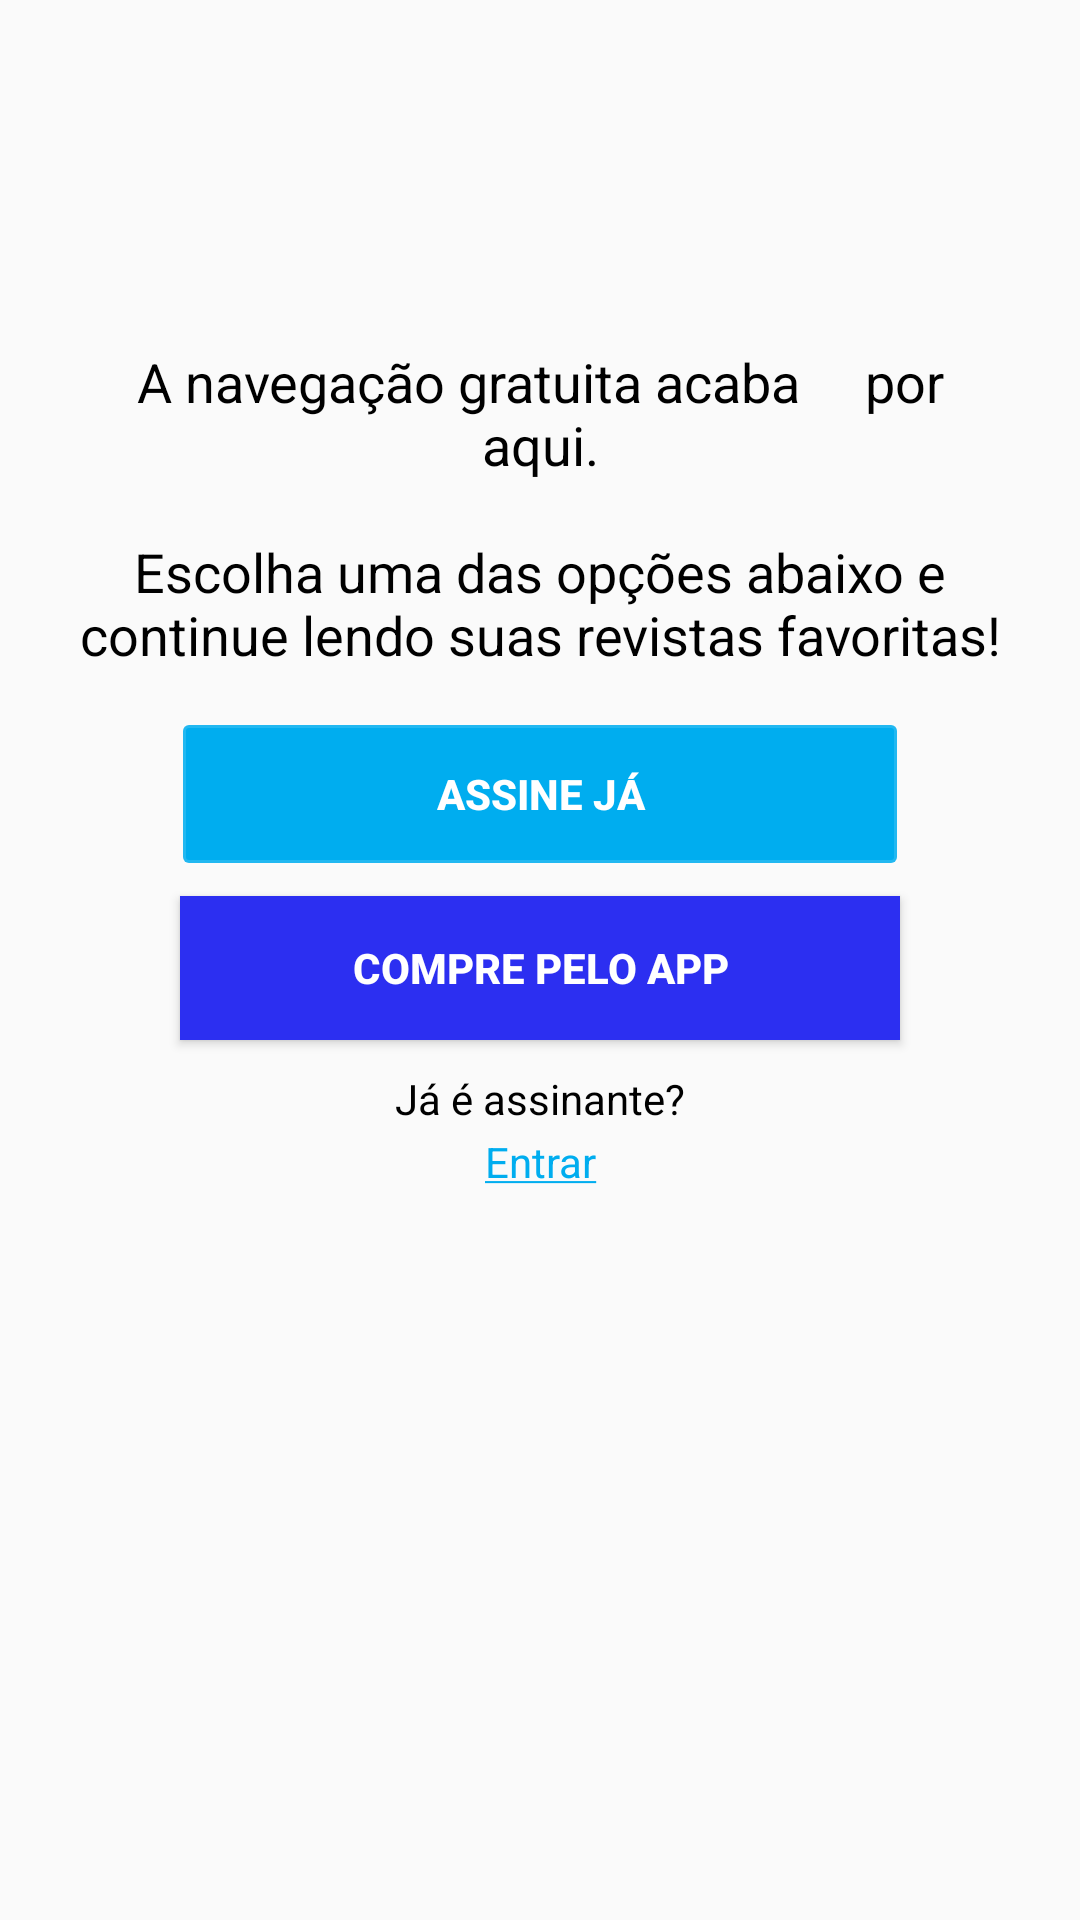

Here is an Android app screen rendered from its layout file. Give the layout XML and the strings, colors and styles it references.
<!-- AndroidManifest.xml: application theme AppTheme -->
<!-- res/layout/activity_notificacao.xml -->
<?xml version="1.0" encoding="utf-8"?>
<android.support.constraint.ConstraintLayout xmlns:android="http://schemas.android.com/apk/res/android"
    xmlns:app="http://schemas.android.com/apk/res-auto"
    xmlns:tools="http://schemas.android.com/tools"
    android:layout_width="match_parent"
    android:layout_height="match_parent"
    tools:context=".view.NotificacaoActivity">


    <ImageView
        android:id="@+id/btn_fechar_notificacao_id"
        android:layout_width="38dp"
        android:layout_height="33dp"
        android:layout_marginEnd="8dp"
        android:layout_marginRight="8dp"
        android:layout_marginTop="8dp"
        android:scaleType="centerCrop"
        android:src="@drawable/ic_close_black_24dp"
        app:layout_constraintEnd_toEndOf="parent"
        app:layout_constraintTop_toTopOf="parent" />

    <ImageView
        android:id="@+id/imageView20"
        android:layout_width="80dp"
        android:layout_height="80dp"
        android:layout_marginEnd="8dp"
        android:layout_marginLeft="8dp"
        android:layout_marginRight="8dp"
        android:layout_marginStart="8dp"
        android:layout_marginTop="20dp"
        android:scaleType="centerCrop"
        android:src="@drawable/ic_cadeado_grey_24dp"
        app:layout_constraintEnd_toEndOf="parent"
        app:layout_constraintStart_toStartOf="parent"
        app:layout_constraintTop_toTopOf="parent" />

    <TextView
        android:id="@+id/textView19"
        android:layout_width="match_parent"
        android:layout_height="wrap_content"
        android:layout_marginEnd="20dp"
        android:layout_marginLeft="20dp"
        android:layout_marginRight="20dp"
        android:layout_marginStart="20dp"
        android:layout_marginTop="10dp"
        android:gravity="center_vertical"
        android:padding="5dp"
        android:text="A navegação gratuita acaba
    por aqui."
        android:textAlignment="center"
        android:textColor="@android:color/black"
        android:textSize="18sp"
        app:layout_constraintEnd_toEndOf="parent"
        app:layout_constraintStart_toStartOf="parent"
        app:layout_constraintTop_toBottomOf="@+id/imageView20" />

    <TextView
        android:id="@+id/textView20"
        android:layout_width="match_parent"
        android:layout_height="wrap_content"
        android:layout_marginEnd="20dp"
        android:layout_marginLeft="20dp"
        android:layout_marginRight="20dp"
        android:layout_marginStart="20dp"
        android:layout_marginTop="8dp"
        android:gravity="center_vertical"
        android:padding="5dp"
        android:text="Escolha uma das opções abaixo e
continue lendo suas revistas favoritas!"
        android:textAlignment="center"
        android:textColor="@android:color/black"
        android:textSize="18sp"
        app:layout_constraintEnd_toEndOf="parent"
        app:layout_constraintStart_toStartOf="parent"
        app:layout_constraintTop_toBottomOf="@+id/textView19" />

    <Button
        android:id="@+id/btn_assine_ja_id"
        android:layout_width="match_parent"
        android:layout_height="wrap_content"
        android:layout_marginEnd="60dp"
        android:layout_marginLeft="60dp"
        android:layout_marginRight="60dp"
        android:layout_marginStart="60dp"
        android:layout_marginTop="12dp"
        android:background="@drawable/background_edicao_mes"
        android:text="ASSINE JÁ"
        android:textColor="@android:color/white"
        android:textStyle="bold"
        app:layout_constraintEnd_toEndOf="parent"
        app:layout_constraintStart_toStartOf="parent"
        app:layout_constraintTop_toBottomOf="@+id/textView20" />

    <Button
        android:id="@+id/btn_compre_app_id"
        android:layout_width="match_parent"
        android:layout_height="wrap_content"
        android:layout_marginEnd="60dp"
        android:layout_marginLeft="60dp"
        android:layout_marginRight="60dp"
        android:layout_marginStart="60dp"
        android:layout_marginTop="10dp"
        android:background="#2c2ff1"
        android:text="COMPRE PELO APP"
        android:textColor="@android:color/white"
        android:textStyle="bold"
        app:layout_constraintEnd_toEndOf="parent"
        app:layout_constraintStart_toStartOf="parent"
        app:layout_constraintTop_toBottomOf="@+id/btn_assine_ja_id" />

    <TextView
        android:id="@+id/textView21"
        android:layout_width="wrap_content"
        android:layout_height="wrap_content"
        android:layout_marginEnd="8dp"
        android:layout_marginLeft="8dp"
        android:layout_marginRight="8dp"
        android:layout_marginStart="8dp"
        android:layout_marginTop="10dp"
        android:text="Já é assinante?"
        android:textColor="@android:color/black"
        android:textSize="14sp"
        app:layout_constraintEnd_toStartOf="@+id/guideline6"
        app:layout_constraintStart_toStartOf="@+id/guideline5"
        app:layout_constraintTop_toBottomOf="@+id/btn_compre_app_id" />

    <TextView
        android:id="@+id/btn_tela_login_id"
        android:layout_width="wrap_content"
        android:layout_height="wrap_content"
        android:layout_marginBottom="20dp"
        android:layout_marginEnd="8dp"
        android:layout_marginLeft="8dp"
        android:layout_marginRight="8dp"
        android:layout_marginStart="8dp"
        android:layout_marginTop="2dp"
        android:text="@string/entrar_nav_free_"
        android:textColor="@color/colorPrimary"
        android:textSize="14sp"
        app:layout_constraintBottom_toBottomOf="parent"
        app:layout_constraintEnd_toStartOf="@+id/guideline6"
        app:layout_constraintHorizontal_bias="0.504"
        app:layout_constraintStart_toStartOf="@+id/guideline5"
        app:layout_constraintTop_toBottomOf="@+id/textView21"
        app:layout_constraintVertical_bias="0.0" />

    <android.support.constraint.Guideline
        android:id="@+id/guideline5"
        android:layout_width="wrap_content"
        android:layout_height="wrap_content"
        android:orientation="vertical"
        app:layout_constraintGuide_begin="110dp" />

    <android.support.constraint.Guideline
        android:id="@+id/guideline6"
        android:layout_width="wrap_content"
        android:layout_height="wrap_content"
        android:orientation="vertical"
        app:layout_constraintGuide_end="110dp" />


</android.support.constraint.ConstraintLayout>
<!-- resources referenced by this layout -->
<resources>
  <color name="colorPrimary">#00adef</color>
  <!-- drawable background_edicao_mes (drawable) -->
  <?xml version="1.0" encoding="utf-8"?>
  <ripple
      xmlns:android="http://schemas.android.com/apk/res/android"
      xmlns:tools="http://schemas.android.com/tools"
      android:color="@color/rippleEffectColor"
      tools:targetApi="lollipop">
  
      <item>
          <shape
              android:shape="rectangle">
              <solid
                  android:color="@color/colorPrimary"/>
              <stroke
                  android:color="#22FFFFFF"
                  android:width="2dp"/>
              <corners
                  android:radius="2dp"/>
          </shape>
  
      </item>
  
  </ripple>
  <string name="entrar_nav_free_"><u>Entrar</u></string>
  <style name="AppTheme" parent="Theme.AppCompat.Light.NoActionBar">
          
          <item name="colorPrimary">@color/colorPrimary</item>
          <item name="colorPrimaryDark">@color/colorPrimaryDark</item>
          <item name="colorAccent">@color/colorAccent</item>
          
      </style>
  <color name="rippleEffectColor">#0417c1</color>
  <color name="colorPrimaryDark">#303F9F</color>
  <color name="colorAccent">#303F9F</color>
</resources>
